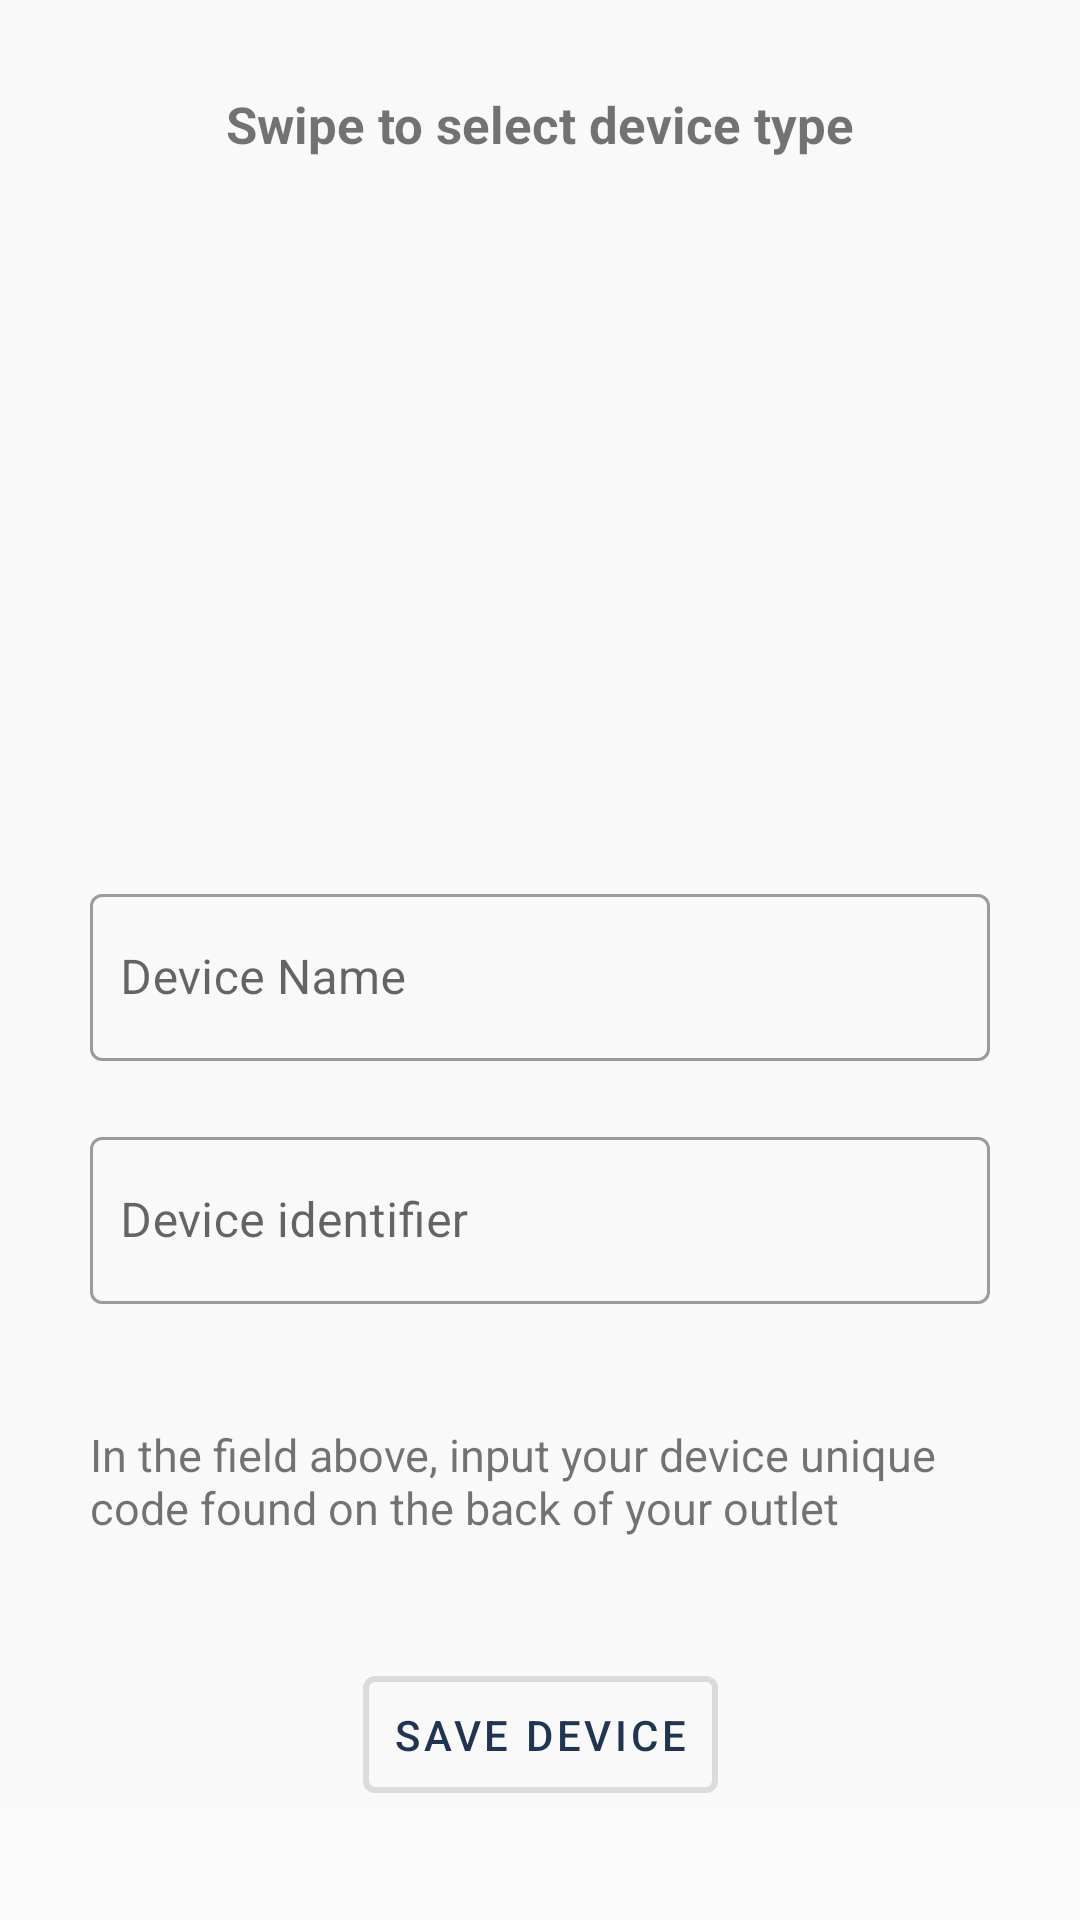

Layout XML and referenced resources for this Android screen:
<!-- AndroidManifest.xml: application theme AppTheme -->
<!-- res/layout/add_device_layout.xml -->
<?xml version="1.0" encoding="utf-8"?>
<ScrollView xmlns:android="http://schemas.android.com/apk/res/android"
    xmlns:app="http://schemas.android.com/apk/res-auto"
    android:layout_width="match_parent"
    android:layout_height="match_parent">

    <androidx.constraintlayout.widget.ConstraintLayout
        android:layout_width="match_parent"
        android:layout_height="wrap_content"
        android:background="@color/screen_background_color">

        <TextView
            android:id="@+id/topDescription"
            android:layout_width="match_parent"
            android:layout_height="wrap_content"
            android:layout_marginTop="30dp"
            android:gravity="center_horizontal"
            android:text="Swipe to select device type"
            android:textSize="17sp"
            android:textStyle="bold"
            app:layout_constraintEnd_toEndOf="parent"
            app:layout_constraintStart_toStartOf="parent"
            app:layout_constraintTop_toTopOf="parent" />

        <ImageView
            android:id="@+id/left_arrow"
            android:layout_width="40dp"
            android:layout_height="60dp"
            android:layout_marginStart="10dp"
            android:src="@drawable/ic_left_arrow"
            android:tint="@color/colorPrimaryDark"
            app:layout_constraintBottom_toTopOf="@+id/deviceTypeViewPager"
            app:layout_constraintStart_toStartOf="parent"
            app:layout_constraintTop_toBottomOf="@+id/deviceTypeViewPager" />

        <ImageView
            android:id="@+id/right_arrow"
            android:layout_width="40dp"
            android:layout_height="60dp"
            android:layout_marginEnd="10dp"
            android:rotation="180"
            android:src="@drawable/ic_left_arrow"
            android:tint="@color/colorPrimaryDark"
            app:layout_constraintBottom_toTopOf="@+id/deviceTypeViewPager"
            app:layout_constraintEnd_toEndOf="parent"
            app:layout_constraintTop_toBottomOf="@+id/deviceTypeViewPager" />


        <androidx.viewpager2.widget.ViewPager2
            android:id="@+id/deviceTypeViewPager"
            android:layout_width="0dp"
            android:layout_height="170dp"
            android:layout_marginTop="30dp"
            app:layout_constraintBottom_toTopOf="@+id/name_til"
            app:layout_constraintEnd_toStartOf="@+id/right_arrow"
            app:layout_constraintStart_toEndOf="@+id/left_arrow"
            app:layout_constraintTop_toBottomOf="@+id/topDescription" />

        <com.google.android.material.textfield.TextInputLayout
            android:id="@+id/name_til"
            style="@style/Widget.MaterialComponents.TextInputLayout.OutlinedBox"
            android:layout_width="match_parent"
            android:layout_height="wrap_content"
            android:layout_marginStart="30dp"
            android:layout_marginTop="40dp"
            android:layout_marginEnd="30dp"
            app:layout_constraintEnd_toEndOf="parent"
            app:layout_constraintStart_toStartOf="parent"
            app:layout_constraintTop_toBottomOf="@+id/deviceTypeViewPager">

            <com.google.android.material.textfield.TextInputEditText
                android:id="@+id/deviceName"
                android:layout_width="match_parent"
                android:layout_height="wrap_content"
                android:hint="@string/device_name"
                android:paddingStart="10dp"
                android:paddingEnd="10dp"
                android:textSize="16sp" />

            <TextView
                android:id="@+id/deviceNameError"
                android:layout_width="wrap_content"
                android:layout_height="wrap_content"
                android:text="@string/device_name_error"
                android:textColor="#FF0000"
                android:textSize="12sp"
                android:visibility="gone" />
        </com.google.android.material.textfield.TextInputLayout>


        <com.google.android.material.textfield.TextInputLayout
            android:id="@+id/uniqueIdentifier_til"
            style="@style/Widget.MaterialComponents.TextInputLayout.OutlinedBox"
            android:layout_width="match_parent"
            android:layout_height="wrap_content"
            android:layout_marginStart="30dp"
            android:layout_marginTop="20dp"
            android:layout_marginEnd="30dp"
            app:layout_constraintEnd_toEndOf="parent"
            app:layout_constraintStart_toStartOf="parent"
            app:layout_constraintTop_toBottomOf="@+id/name_til">

            <com.google.android.material.textfield.TextInputEditText
                android:id="@+id/uniqueIdentifier"
                android:layout_width="match_parent"
                android:layout_height="wrap_content"
                android:hint="@string/device_identifier"
                android:inputType="number"
                android:maxLength="7"
                android:paddingStart="10dp"
                android:paddingEnd="10dp"
                android:textSize="16sp" />

            <TextView
                android:id="@+id/uniqueIdentifierError"
                android:layout_width="wrap_content"
                android:layout_height="wrap_content"
                android:text="@string/device_identifier_error"
                android:textColor="#FF0000"
                android:textSize="12sp"
                android:visibility="gone" />
        </com.google.android.material.textfield.TextInputLayout>

        <TextView
            android:id="@+id/device_identifier_description"
            android:layout_width="match_parent"
            android:layout_height="wrap_content"
            android:layout_marginStart="30dp"
            android:layout_marginTop="40dp"
            android:layout_marginEnd="30dp"
            android:drawableStart="@drawable/ic_info"
            android:drawablePadding="10dp"
            android:drawableTint="@color/device_off"
            android:text="In the field above, input your device unique code found on the back of your outlet"
            android:textSize="15sp"
            app:layout_constraintEnd_toEndOf="parent"
            app:layout_constraintStart_toStartOf="parent"
            app:layout_constraintTop_toBottomOf="@+id/uniqueIdentifier_til" />

        <com.google.android.material.button.MaterialButton
            android:id="@+id/saveDevice"
            style="@style/Widget.MaterialComponents.Button.OutlinedButton"
            android:layout_width="wrap_content"
            android:layout_height="wrap_content"
            android:layout_marginTop="40dp"
            android:padding="10dp"
            android:text="Save device"
            app:layout_constraintEnd_toEndOf="parent"
            app:layout_constraintStart_toStartOf="parent"
            app:layout_constraintTop_toBottomOf="@+id/device_identifier_description"
            app:strokeWidth="2dp" />

    </androidx.constraintlayout.widget.ConstraintLayout>

</ScrollView>
<!-- resources referenced by this layout -->
<resources>
  <color name="colorPrimaryDark">#223550</color>
  <color name="device_off">#223550</color>
  <color name="screen_background_color">#F9F9F9</color>
  <string name="device_identifier">Device identifier</string>
  <string name="device_identifier_error">Please add correct identifier from device label</string>
  <string name="device_name">Device Name</string>
  <string name="device_name_error">Please enter device name</string>
  <style name="AppTheme" parent="Theme.MaterialComponents.Light.DarkActionBar.Bridge">
          
          <item name="colorPrimary">@color/colorPrimary</item>
          <item name="colorPrimaryDark">@color/colorPrimaryDark</item>
          <item name="colorAccent">@color/colorAccent</item>
  
          
          <item name="android:windowContentTransitions">true</item>
      </style>
  <color name="colorPrimary">#223550</color>
  <color name="colorAccent">#BB413E</color>
</resources>
